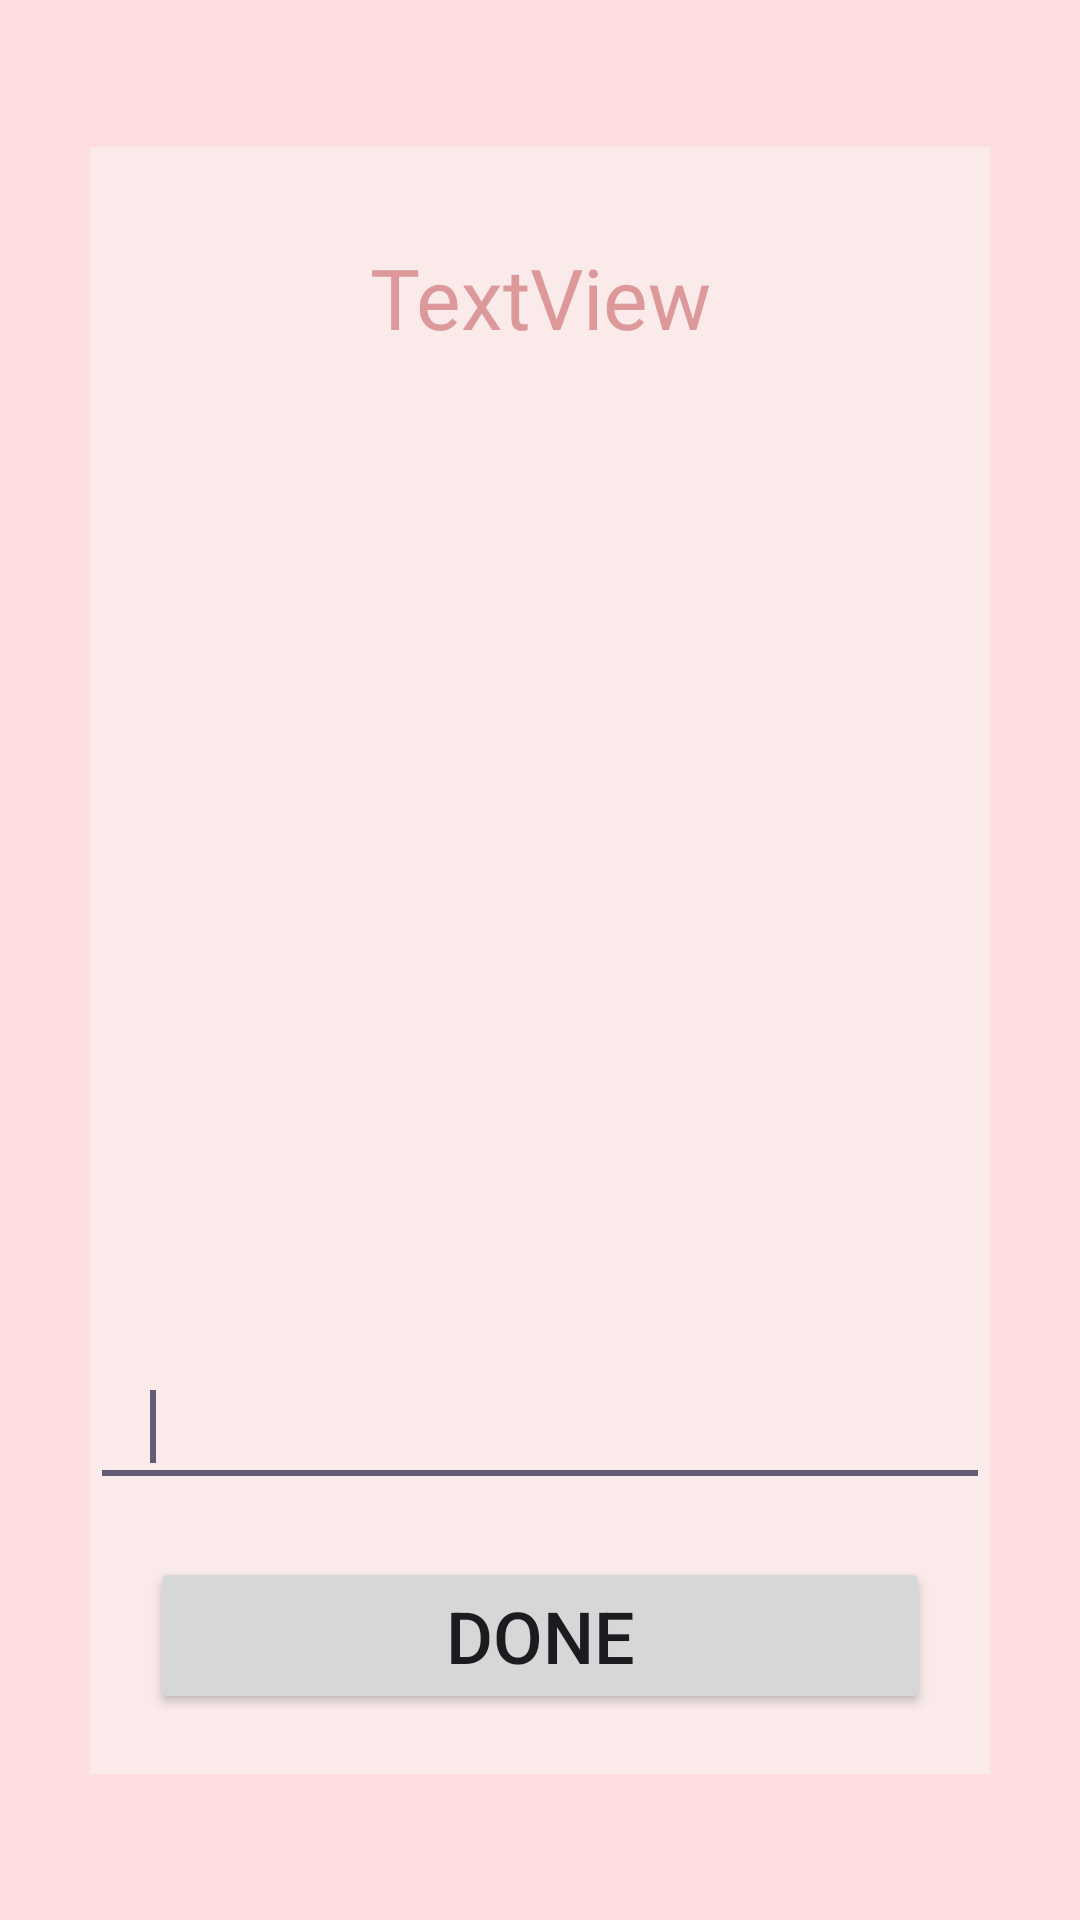

The Android layout XML behind this screen, and the referenced resources:
<!-- AndroidManifest.xml: application theme Theme.DiaryEntryApp -->
<!-- res/layout/activity_edit_entry.xml -->
<?xml version="1.0" encoding="utf-8"?>
<androidx.constraintlayout.widget.ConstraintLayout xmlns:android="http://schemas.android.com/apk/res/android"
    xmlns:app="http://schemas.android.com/apk/res-auto"
    xmlns:tools="http://schemas.android.com/tools"
    android:id="@+id/main"
    android:layout_width="match_parent"
    android:layout_height="match_parent"
    android:background="#FDDDDD"
    tools:context=".EditEntry">

    <LinearLayout
        android:layout_width="wrap_content"
        android:layout_height="wrap_content"
        android:background="#FAEAEA"
        android:orientation="vertical"
        app:layout_constraintBottom_toBottomOf="parent"
        app:layout_constraintEnd_toEndOf="parent"
        app:layout_constraintStart_toStartOf="parent"
        app:layout_constraintTop_toTopOf="parent">

        <TextView
            android:id="@+id/text_date"
            android:layout_width="300dp"
            android:layout_height="100dp"
            android:fontFamily="@font/adlam_display"
            android:gravity="center"
            android:text="TextView"
            android:textAlignment="center"
            android:textSize="28sp"
            android:textColor="#dd9999"/>

        <ListView
            android:id="@+id/list_content"
            android:layout_width="match_parent"
            android:layout_height="300dp" />

        <EditText
            android:id="@+id/edit_content"
            android:layout_width="match_parent"
            android:layout_height="50dp"
            android:ems="10"
            android:inputType="text"
            android:paddingLeft="20dp"
            android:paddingRight="20dp"
            android:textAlignment="textStart"
            android:textColor="#dd9999">

            <requestFocus
                android:layout_width="wrap_content"
                android:layout_height="wrap_content" />
        </EditText>

        <Button
            android:id="@+id/button_done"
            android:layout_width="match_parent"
            android:layout_height="wrap_content"
            android:layout_margin="20dp"
            android:text="Done"
            android:textSize="24sp"
            app:cornerRadius="200dp" />
    </LinearLayout>

</androidx.constraintlayout.widget.ConstraintLayout>
<!-- resources referenced by this layout -->
<resources>
  <style name="Theme.DiaryEntryApp" parent="android:Theme.Material.Light.NoActionBar" />
</resources>
